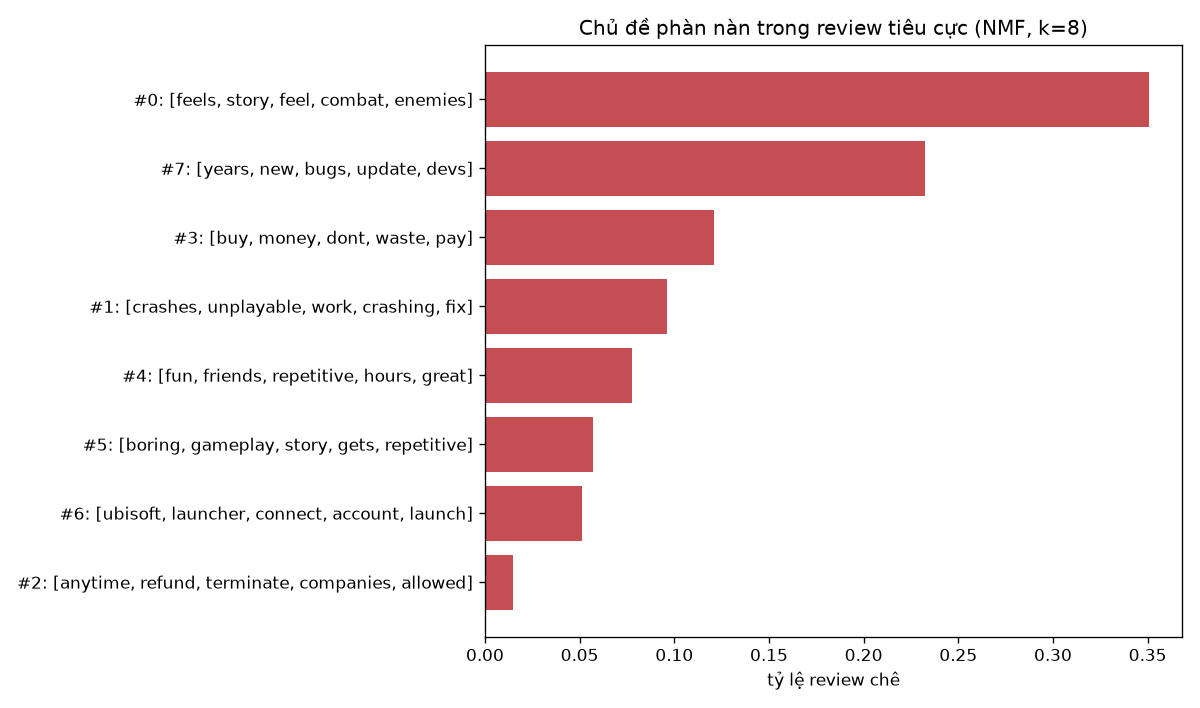

Source data for this figure (header and first rows):
topic, top_words, n_reviews, share, examples
0, feels, story, feel, combat, enemies, gam…, 5029, 0.3506, I got this game some years back, along w…
7, years, new, bugs, update, devs, dlc, pla…, 3331, 0.2322, good game, but even though it's still in…
3, buy, money, dont, waste, pay, worth, suc…, 1731, 0.1207, This is a waste dont buy it | THİS GAME …
1, crashes, unplayable, work, crashing, fix…, 1382, 0.0963, Game crashes and is unplayable | it cras…
4, fun, friends, repetitive, hours, great, …, 1114, 0.0777, This game isn't very fun. | Not a good g…
5, boring, gameplay, story, gets, repetitiv…, 816, 0.0569, Boring gameplay, boring story, boring ev…
6, ubisoft, launcher, connect, account, lau…, 731, 0.051, I bought this game but  i cant even play…
2, anytime, refund, terminate, companies, a…, 210, 0.0146, If companies can terminate a game at any…
